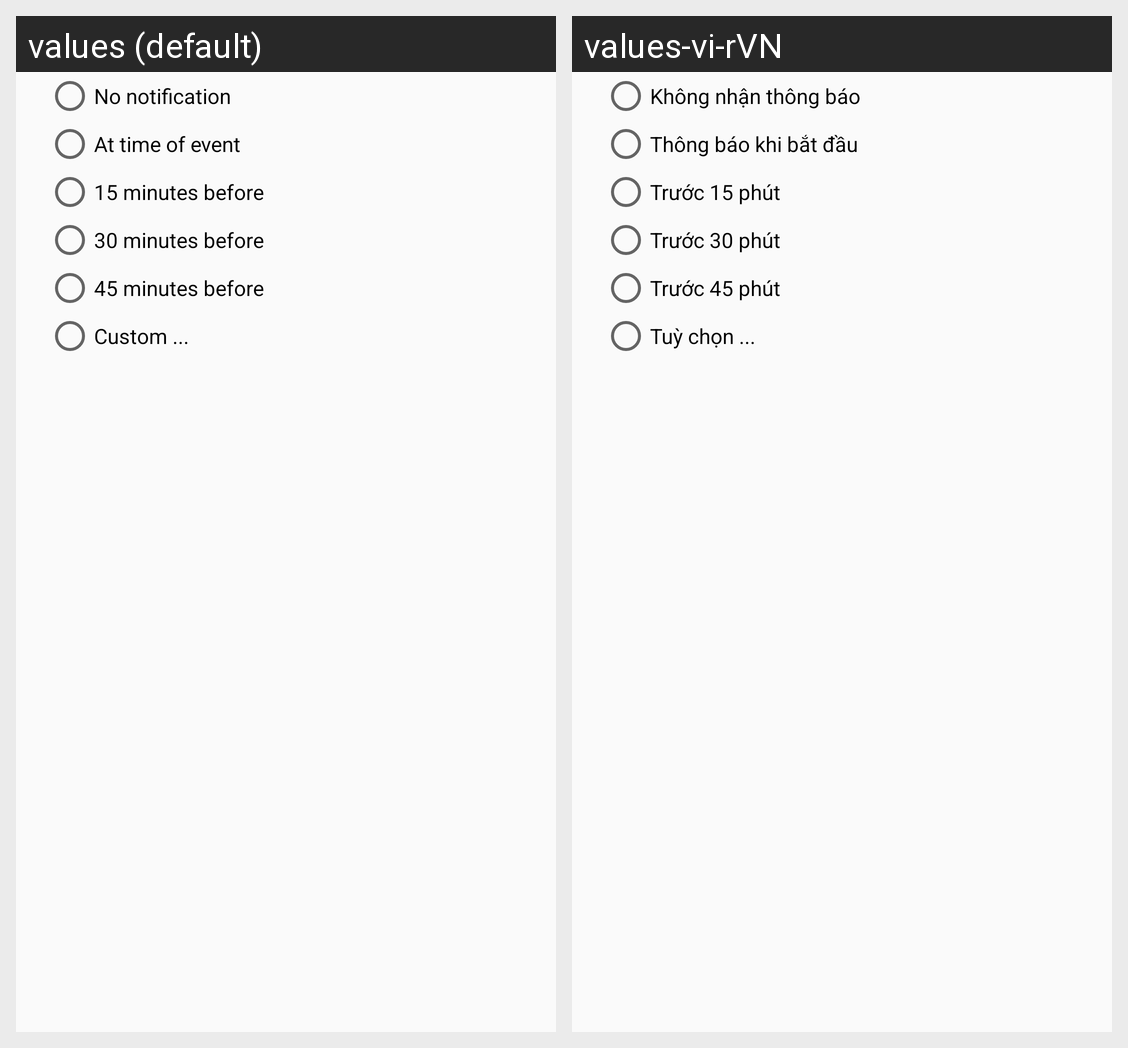

Strings drawn on this Android screen and how each of the app's shown locales translates them:
Android screen res/layout/layout_dialog_time_alarm.xml rendered under 2 locales, left to right: values (default), values-vi-rVN. Device: Nexus 5 (rendered at 1080×1920; each locale shown at half size, 540×960, under a caption strip naming it); theme AppTheme.
Strings drawn on this screen, with the default value and each locale's value (text and hints the layout hard-codes, and strings that could not be matched under every locale, appear in the picture but are not listed):

no_notification
  values: No notification
  values-vi-rVN: Không nhận thông báo

event_start
  values: At time of event
  values-vi-rVN: Thông báo khi bắt đầu

pre_15
  values: 15 minutes before
  values-vi-rVN: Trước 15 phút

pre_30
  values: 30 minutes before
  values-vi-rVN: Trước 30 phút

pre_45
  values: 45 minutes before
  values-vi-rVN: Trước 45 phút

custom
  values: Custom ...
  values-vi-rVN: Tuỳ chọn ...
